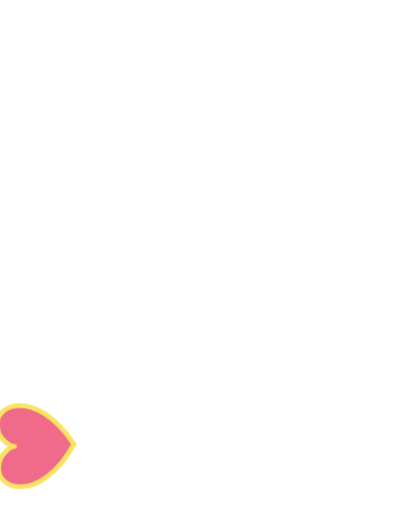
t = 0.00 s
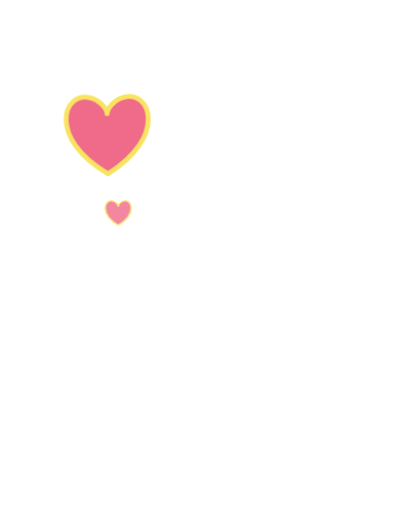
t = 0.70 s
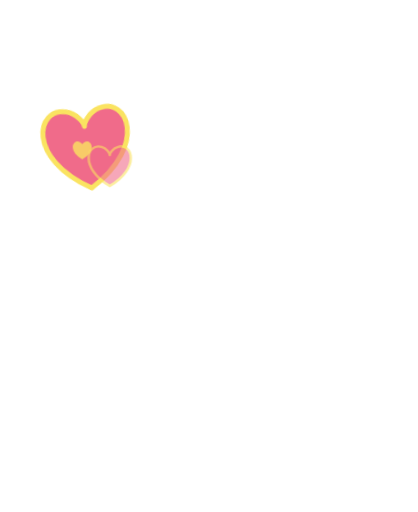
t = 1.40 s
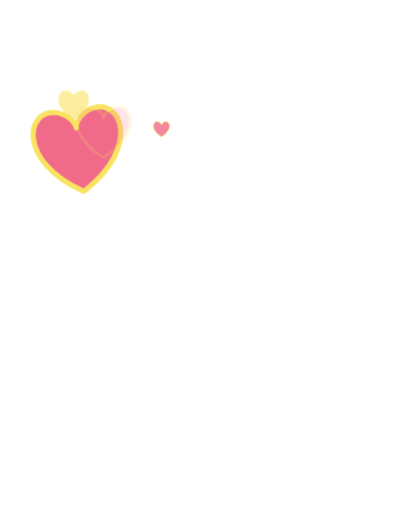
t = 2.10 s
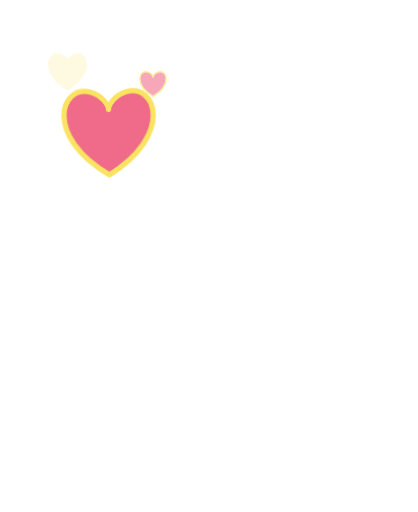
t = 2.80 s
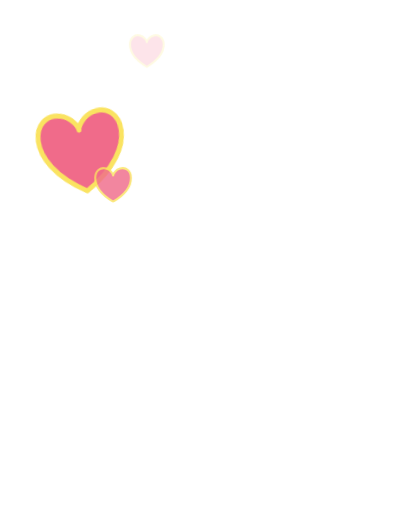
t = 3.50 s

The animated SVG that drew these frames (rendered in a browser with its animation timeline set to each time). Animation: 5 CSS @keyframes rules; one cycle of 4.20 s, repeats indefinitely.

<svg xmlns="http://www.w3.org/2000/svg" viewBox="-40 -330 1160 1420" class="mascotte mascotte-coeur-blanc mascotte-coeur" role="img" aria-label="Cœur">
<style>
.mascotte.mascotte-coeur-blanc { --mascot: #ffffff; --line: #fae361; }
.mascotte-coeur .m { fill: var(--mascot); }
.mascotte-coeur .shadow { fill: var(--mascot); opacity: .12; }
.mascotte-coeur g { transform-box: view-box; transform-origin: 0 0; }
.mascotte-coeur .rig { animation: coeur-sway 2s ease-in-out infinite; }
@keyframes coeur-sway { 0%,100%{transform:rotate(-2deg)} 50%{transform:rotate(2deg) translateY(-8px)} }
.mascotte-coeur .arm { animation: coeur-arm .6s cubic-bezier(.34,1.56,.64,1) both, coeur-hold 2s ease-in-out .6s infinite; }
@keyframes coeur-arm { from{transform:rotate(-90deg)} to{transform:rotate(-2deg)} }
@keyframes coeur-hold { 0%,100%{transform:rotate(-2deg)} 50%{transform:rotate(-8deg)} }
.mascotte-coeur .hm { animation: coeur-beat .8s ease-in-out infinite; }
@keyframes coeur-beat { 0%,100%{transform:scale(1)} 15%{transform:scale(1.18)} 30%{transform:scale(.96)} 45%{transform:scale(1.1)} }
.mascotte-coeur .hc { animation: coeur-fly 2.4s ease-out infinite backwards; }
@keyframes coeur-fly { 0%{transform:translate(0,40px) scale(.3);opacity:0} 20%{opacity:1} 100%{transform:translate(-60px,-260px) scale(1);opacity:0} }
.mascotte-coeur .hc0 { animation-delay: 0.4s; }
.mascotte-coeur .hc1 { animation-delay: 1.1s; }
.mascotte-coeur .hc2 { animation-delay: 1.8s; }
@media (prefers-reduced-motion: reduce) { .mascotte-coeur * { animation: none !important; } }
</style>
<ellipse class="shadow" cx="580" cy="1056.233" rx="280" ry="26"/><g transform="translate(620.0 1038.2)"><g class="rig"><g transform="translate(-620.0 -1038.2)"><path class="m" d="M861.3,743.7 C852.9,748.7 843.4,751.9 835.0,756.8 C815.5,768.2 796.4,780.6 776.5,791.4 C777.1,778.8 775.7,765.9 776.4,753.3 C778.3,720.9 784.4,678.8 790.3,646.4 C791.1,642.2 791.0,635.9 796.2,636.5 C802.8,637.4 830.6,652.8 838.7,657.1 C852.0,664.1 894.5,686.7 898.7,699.4 C904.2,716.1 874.2,736.1 861.3,743.7 Z M1034.2,666.3 C1016.9,628.2 961.4,587.7 926.1,565.7 C902.4,550.9 876.6,538.8 851.8,525.8 C842.4,519.4 775.8,497.7 773.9,493.5 C772.2,489.9 780.8,486.5 783.5,484.8 C811.1,467.6 841.0,455.8 861.6,429.1 C890.6,391.5 899.3,363.5 894.4,315.2 C888.3,254.5 804.1,134.2 762.1,88.0 C734.7,57.7 693.7,10.8 651.8,48.6 C625.9,72.0 629.8,109.8 639.3,140.0 C640.5,144.0 651.7,168.3 650.5,169.4 C601.6,175.7 546.4,180.7 500.2,198.9 C474.4,209.0 450.2,233.9 460.1,264.0 C467.5,286.6 530.3,313.4 553.4,316.4 C519.1,370.2 529.4,423.0 569.1,469.9 C574.2,475.9 581.2,481.0 586.2,487.0 C588.2,489.4 590.7,490.2 590.3,493.7 C622.5,499.9 646.8,528.2 646.8,562.2 C646.8,600.8 615.5,632.0 577.0,632.0 C559.0,632.0 542.6,625.2 530.2,614.0 C530.0,614.1 529.7,614.2 529.5,614.2 C529.5,614.3 529.6,614.4 529.6,614.5 C529.6,614.5 477.3,809.8 477.3,809.8 C477.5,812.8 477.3,815.4 476.7,818.3 C468.1,862.7 442.8,916.2 427.4,959.4 C423.9,969.1 398.0,1040.3 401.2,1043.4 C449.2,1042.4 497.7,1046.0 545.4,1040.6 C552.8,1013.1 565.6,984.3 579.6,959.4 C585.1,949.7 601.2,922.4 608.6,916.1 C614.9,910.8 628.5,907.6 635.8,912.5 C642.6,917.0 652.4,951.8 655.8,962.0 C663.1,984.6 668.2,1013.7 676.6,1034.4 C679.4,1041.4 683.8,1042.8 691.1,1043.5 C719.1,1046.3 775.7,1045.9 804.1,1043.5 C808.4,1043.1 811.8,1041.4 815.8,1040.7 C811.3,1016.6 800.1,993.7 793.4,970.0 C792.3,965.9 792.9,962.1 792.2,959.4 C792.1,958.9 790.3,957.6 789.8,955.4 C788.1,948.2 786.3,940.5 785.6,933.2 C785.2,929.9 785.8,930.0 788.3,928.0 C819.5,940.0 851.3,948.3 883.3,933.7 C902.9,924.8 920.4,908.6 915.1,885.1 C914.5,882.4 906.3,870.1 904.4,868.3 C900.9,865.0 885.0,859.3 886.7,853.1 C888.0,848.6 914.0,839.8 920.0,836.6 C956.5,817.0 1025.5,766.6 1039.0,727.2 C1046.9,704.5 1044.1,688.0 1034.2,666.3 Z" fill-rule="evenodd"/><circle class="m" cx="579.4" cy="562.8" r="46"/><g transform="translate(579.4 562.8)"><g class="arm"><path class="m" d="M-1.7,-70.4 C-3.2,-70.4 -4.7,-70.3 -6.1,-70.2 C-24.3,-72.5 -42.4,-74.6 -60.3,-79.2 C-139.3,-99.3 -206.5,-148.9 -239.6,-224.4 C-245.7,-238.4 -266.8,-294.0 -259.0,-305.5 C-257.2,-308.0 -246.9,-312.8 -243.1,-316.0 C-214.9,-339.3 -193.2,-403.1 -227.2,-429.4 C-231.7,-432.9 -238.7,-434.6 -241.9,-438.5 C-246.2,-443.8 -248.5,-457.8 -253.8,-466.2 C-282.1,-511.3 -356.4,-511.8 -389.5,-470.3 C-394.2,-464.4 -399.7,-451.1 -403.9,-447.7 C-411.3,-441.7 -421.3,-442.9 -430.5,-432.1 C-461.2,-396.1 -441.5,-317.9 -395.2,-302.4 C-385.8,-236.4 -358.6,-169.3 -319.4,-115.6 C-260.6,-35.1 -170.3,9.4 -78.2,41.6 C-72.8,43.5 -52.7,46.9 -49.7,51.5 C-49.6,51.4 -49.4,51.4 -49.3,51.3 C-49.3,51.3 -49.4,51.3 -49.4,51.2 C-36.8,62.9 -20.1,70.0 -1.7,70.0 C37.1,70.0 68.5,38.6 68.5,-0.2 C68.5,-38.9 37.1,-70.4 -1.7,-70.4 Z"/><g transform="translate(-324.0 -453.0)"><g class="hm"><g transform="scale(1.1)"><path d="M0,40 C-150,-50 -110,-170 -40,-150 C-15,-143 0,-120 0,-110 C0,-120 15,-143 40,-150 C110,-170 150,-50 0,40 Z" fill="#f06b8a" stroke="var(--line)" stroke-width="12" stroke-linejoin="round"/></g></g></g></g></g></g></g></g><g transform="translate(300.0 300.0)"><g class="hc hc0"><g transform="scale(0.8)"><path d="M0,40 C-150,-50 -110,-170 -40,-150 C-15,-143 0,-120 0,-110 C0,-120 15,-143 40,-150 C110,-170 150,-50 0,40 Z" fill="#f06b8a" stroke="var(--line)" stroke-width="12" stroke-linejoin="round"/></g></g></g><g transform="translate(200.0 120.0)"><g class="hc hc1"><g transform="scale(0.55)"><path d="M0,40 C-150,-50 -110,-170 -40,-150 C-15,-143 0,-120 0,-110 C0,-120 15,-143 40,-150 C110,-170 150,-50 0,40 Z" fill="#fae361" stroke="var(--line)" stroke-width="12" stroke-linejoin="round"/></g></g></g><g transform="translate(420.0 60.0)"><g class="hc hc2"><g transform="scale(0.5)"><path d="M0,40 C-150,-50 -110,-170 -40,-150 C-15,-143 0,-120 0,-110 C0,-120 15,-143 40,-150 C110,-170 150,-50 0,40 Z" fill="#f06b8a" stroke="var(--line)" stroke-width="12" stroke-linejoin="round"/></g></g></g>
</svg>
